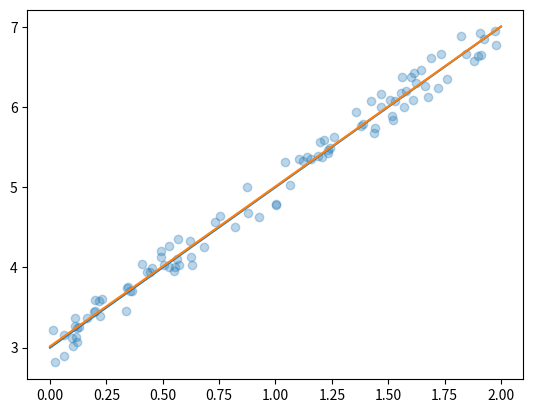

The matplotlib source for this figure:
import numpy as np
import matplotlib.pyplot as plt
N=100
x=2*np.random.rand(N, 1)
print(np.max(x))
print(np.min(x))
print(type(x))
print(np.shape(x))
y=3+2*x+(0.5*np.random.rand(N, 1)-0.25)

xl=np.linspace(0,2,10)
yl=3+2*xl
unos=np.ones((N,1))
A=np.hstack((unos,x))
print(A)
b=y
print(np.shape(A))
AtA=np.matmul(np.transpose(A),A)
invAtA=np.linalg.inv(AtA)
Atb=np.matmul(np.transpose(A),b)
w=np.matmul(invAtA,Atb)
print(w)

xe=xl
ye=w[0]+w[1]*xe

plt.plot(xl,yl)
plt.plot(xe,ye)
plt.scatter(x,y,alpha=0.3)
plt.show()




#y
